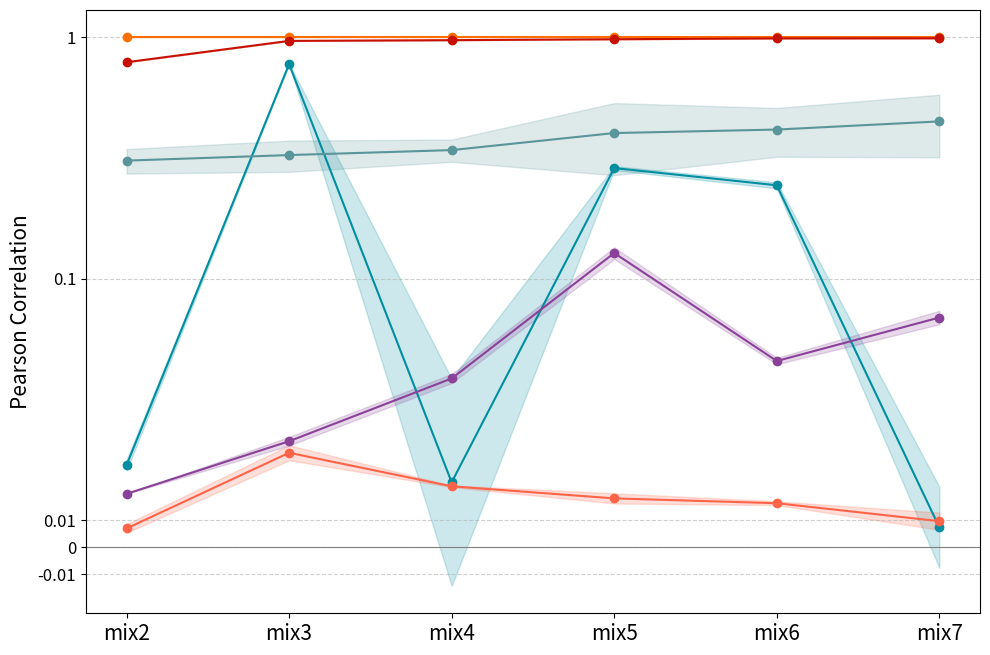

Python code for this plot:
import matplotlib.pyplot as plt
import numpy as np
import os
from matplotlib.ticker import FixedLocator, FixedFormatter

# --- 1. 数据准备 ---
# 数据保持不变
data = {
    'mix2': {
        'scGen': (1.0000, 0.0000),
        'scDiff': (0.7894, 0.0000),
        'Squidiff': (0.0306, 0.0020),
        'scDiffusion': (0.0199, 0.0000),
        'DDPM': (0.3089, 0.0360),
        'DDPM+MLP': (0.0070, 0.0016)
    },
    'mix3': {
        'scGen': (1.0000, 0.0000),
        'scDiff': (0.9674, 0.0000),
        'Squidiff': (0.7753, 0.0013),
        'scDiffusion': (0.0395, 0.0016),
        'DDPM': (0.3257, 0.0482),
        'DDPM+MLP': (0.0352, 0.0028)
    },
    'mix4': {
        'scGen': (1.0000, 0.0000),
        'scDiff': (0.9742, 0.0000),
        'Squidiff': (0.0242, 0.0386),
        'scDiffusion': (0.0629, 0.0017),
        'DDPM': (0.3415, 0.0362),
        'DDPM+MLP': (0.0227, 0.0003)  
    },
    'mix5': {
        'scGen': (1.0000, 0.0000), 
        'scDiff': (0.9829, 0.0000), 
        'Squidiff': (0.2877, 0.0055),
        'scDiffusion': (0.1280, 0.0071), 
        'DDPM': (0.4018, 0.1329), 
        'DDPM+MLP': (0.0182, 0.0019)
    },
    'mix6': {
        'scGen': (1.0000, 0.0000), 
        'scDiff': (0.9907, 0.0000), 
        'Squidiff': (0.2442, 0.0071),
        'scDiffusion': (0.0694, 0.0012), 
        'DDPM': (0.4154, 0.0951), 
        'DDPM+MLP': (0.0164, 0.0007)
    },
    'mix7': {
        'scGen': (1.0000, 0.0000), 
        'scDiff': (0.9918, 0.0000), 
        'Squidiff': (0.0074, 0.0151),
        'scDiffusion': (0.0856, 0.0025), 
        'DDPM': (0.4490, 0.1301), 
        'DDPM+MLP': (0.0097, 0.0032)
    },
}

# --- 2. 设置绘图顺序和颜色 ---
# x轴上细胞簇的顺序
x_labels = ['mix2', 'mix3', 'mix4', 'mix5', 'mix6', 'mix7']
# 每个簇内，不同方法的顺序
method_order = ['scGen', 'scDiff', 'Squidiff', 'scDiffusion', 'DDPM', 'DDPM+MLP']

# 颜色映射保持不变
color_map = {
    'scGen': '#ff6f00ff',      
    'scDiff': '#c71000ff',      
    'Squidiff': '#008ea0ff',    
    'scDiffusion': '#8a4198ff', 
    'DDPM': '#5a9599ff',        
    'DDPM+MLP': '#ff6348ff'     
}

# --- 3. 绘图逻辑 ---
# 创建图和坐标轴
fig, ax = plt.subplots(figsize=(10, 7))
x = np.arange(len(x_labels)) # x轴的位置

# 循环绘制每个方法的折线
for method in method_order:
    # 提取当前方法在所有细胞簇上的均值和误差
    means = np.array([data[label][method][0] for label in x_labels])
    errors = np.array([data[label][method][1] for label in x_labels])

    # 绘制折线图
    ax.plot(x, means, marker='o', linestyle='-', label=method, color=color_map[method])
    
    # 填充误差范围
    ax.fill_between(x, means - errors, means + errors, color=color_map[method], alpha=0.2)

# --- 4. 美化图表 ---
ax.set_yscale('symlog', linthresh=0.1)
tick_locations = [-0.01, 0, 0.01, 0.1, 1]
ax.set_yticks(tick_locations)
# 对于symlog，有时需要手动设置标签以确保格式正确
ax.yaxis.set_major_formatter(FixedFormatter([str(tick) for tick in tick_locations]))
ax.set_ylabel('Pearson Correlation', fontsize=15)
ax.set_xticks(x)
ax.set_xticklabels(x_labels, fontsize=15)
ax.grid(axis='y', linestyle='--', alpha=0.6)
ax.axhline(0, color='grey', linewidth=0.8)
ax.tick_params(axis='y', labelsize=12)

# 调整图例位置，使其不与图表重叠
# ax.legend(loc='upper center', bbox_to_anchor=(0.5, 1.15),
#           ncol=3, fancybox=True, shadow=False, frameon=False, fontsize=12)

plt.tight_layout(rect=[0, 0, 1, 0.95]) # 调整布局为图例留出空间

# --- 5. 保存图像 ---
# 确保目录存在
os.makedirs('figs/fig1', exist_ok=True)
# 保存图像
plt.savefig('figs/fig1/fig1_task3.svg', dpi=300, bbox_inches='tight')